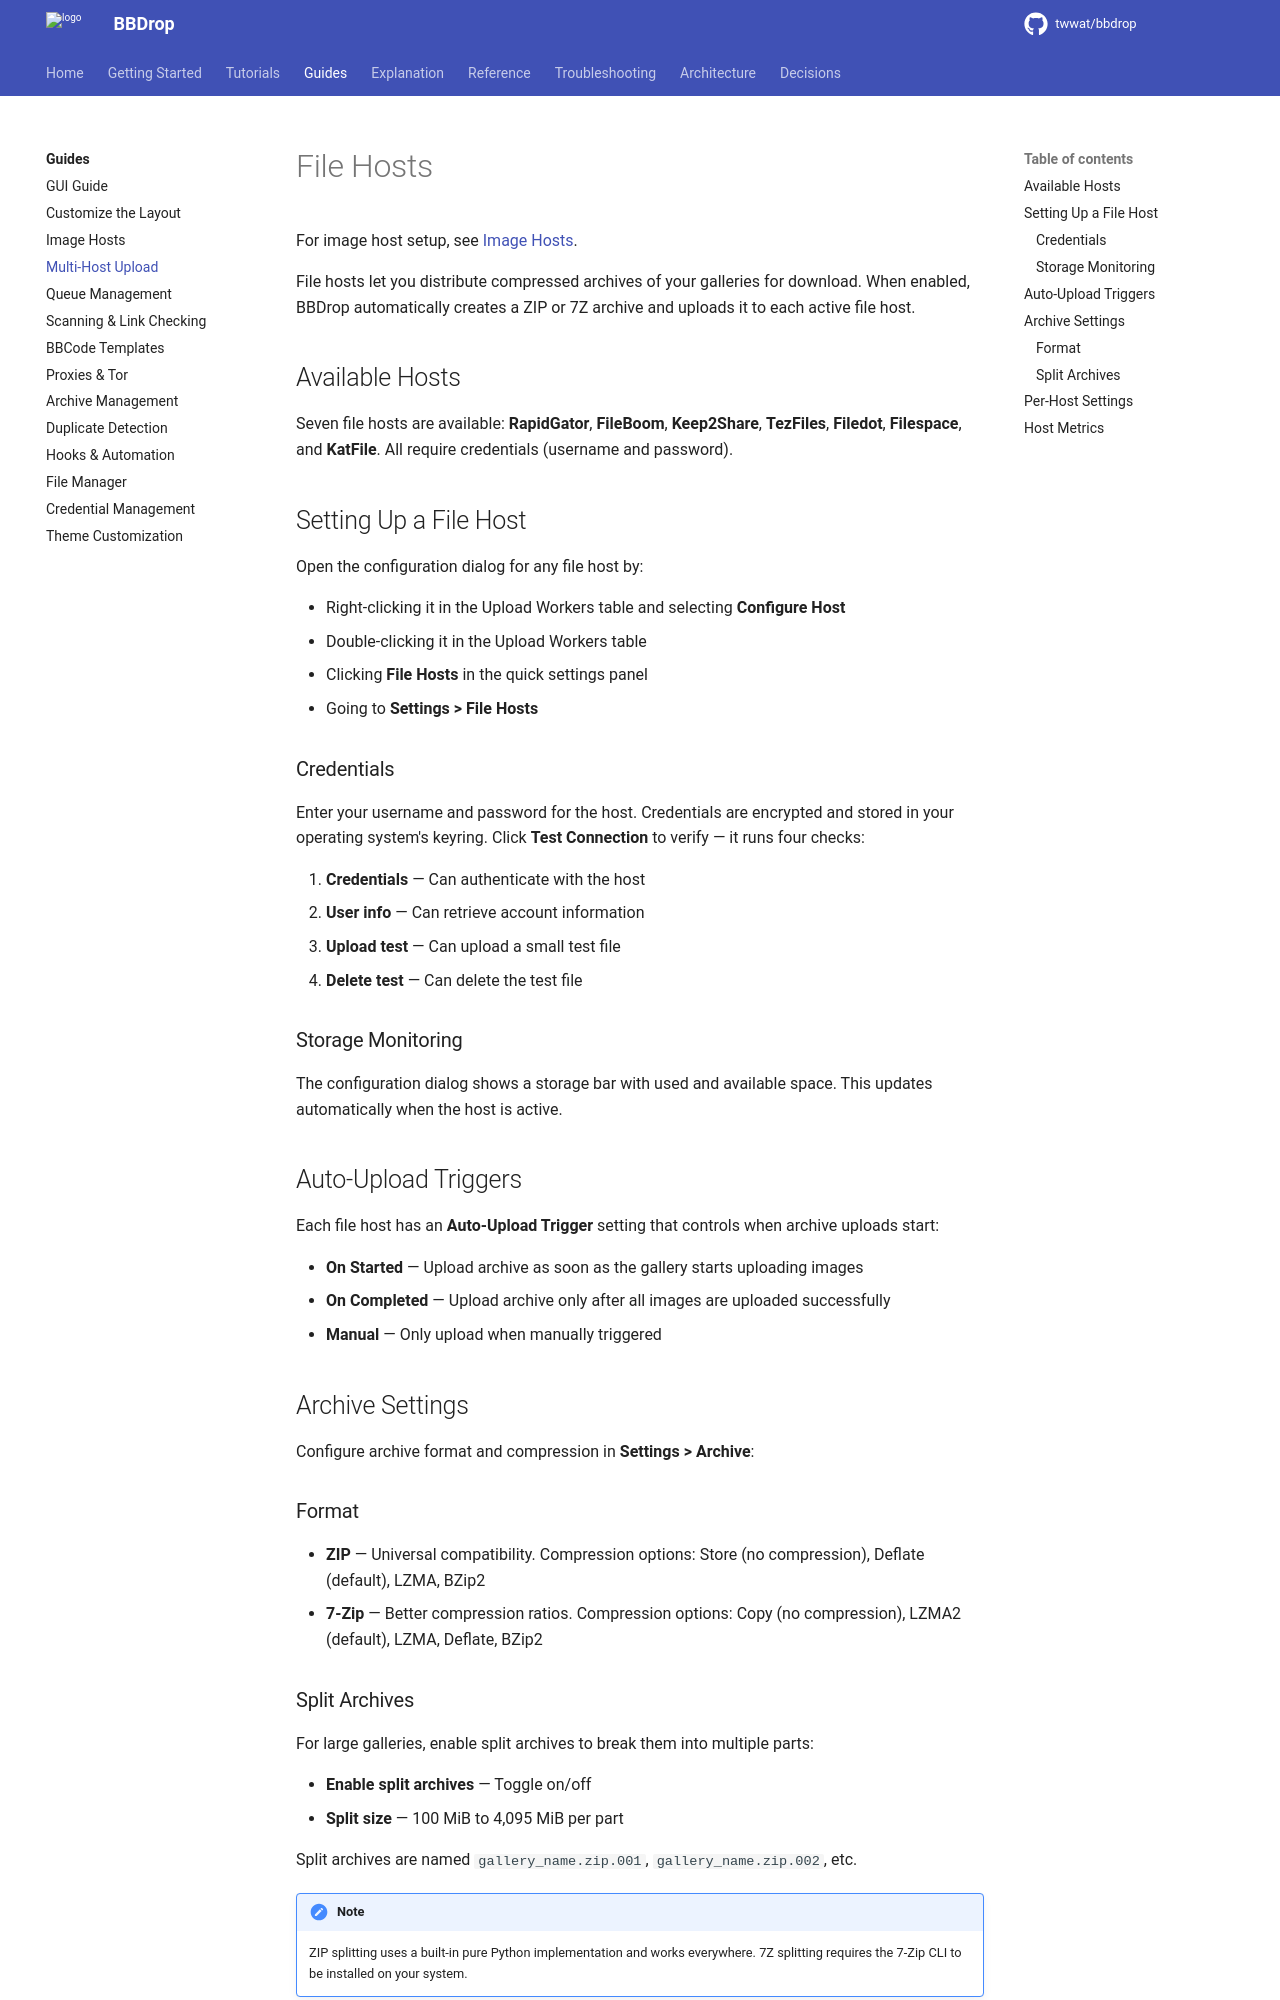

repository: twwat/bbdrop · page: guides/multi-host-upload/index.html · generator: mkdocs

# File Hosts

For image host setup, see [Image Hosts](image-hosts.md).

File hosts let you distribute compressed archives of your galleries for download. When enabled, BBDrop automatically creates a ZIP or 7Z archive and uploads it to each active file host.

## Available Hosts

Seven file hosts are available: **RapidGator**, **FileBoom**, **Keep2Share**, **TezFiles**, **Filedot**, **Filespace**, and **KatFile**. All require credentials (username and password).

## Setting Up a File Host

Open the configuration dialog for any file host by:

- Right-clicking it in the Upload Workers table and selecting **Configure Host**
- Double-clicking it in the Upload Workers table
- Clicking **File Hosts** in the quick settings panel
- Going to **Settings > File Hosts**

### Credentials

Enter your username and password for the host. Credentials are encrypted and stored in your operating system's keyring. Click **Test Connection** to verify — it runs four checks:

1. **Credentials** — Can authenticate with the host
2. **User info** — Can retrieve account information
3. **Upload test** — Can upload a small test file
4. **Delete test** — Can delete the test file

### Storage Monitoring

The configuration dialog shows a storage bar with used and available space. This updates automatically when the host is active.

## Auto-Upload Triggers

Each file host has an **Auto-Upload Trigger** setting that controls when archive uploads start:

- **On Started** — Upload archive as soon as the gallery starts uploading images
- **On Completed** — Upload archive only after all images are uploaded successfully
- **Manual** — Only upload when manually triggered

## Archive Settings

Configure archive format and compression in **Settings > Archive**:

### Format

- **ZIP** — Universal compatibility. Compression options: Store (no compression), Deflate (default), LZMA, BZip2
- **7-Zip** — Better compression ratios. Compression options: Copy (no compression), LZMA2 (default), LZMA, Deflate, BZip2

### Split Archives

For large galleries, enable split archives to break them into multiple parts:

- **Enable split archives** — Toggle on/off
- **Split size** — 100 MiB to 4,095 MiB per part

Split archives are named `gallery_name.zip.001`, `gallery_name.zip.002`, etc.

!!! note
    ZIP splitting uses a built-in pure Python implementation and works everywhere. 7Z splitting requires the 7-Zip CLI to be installed on your system.
